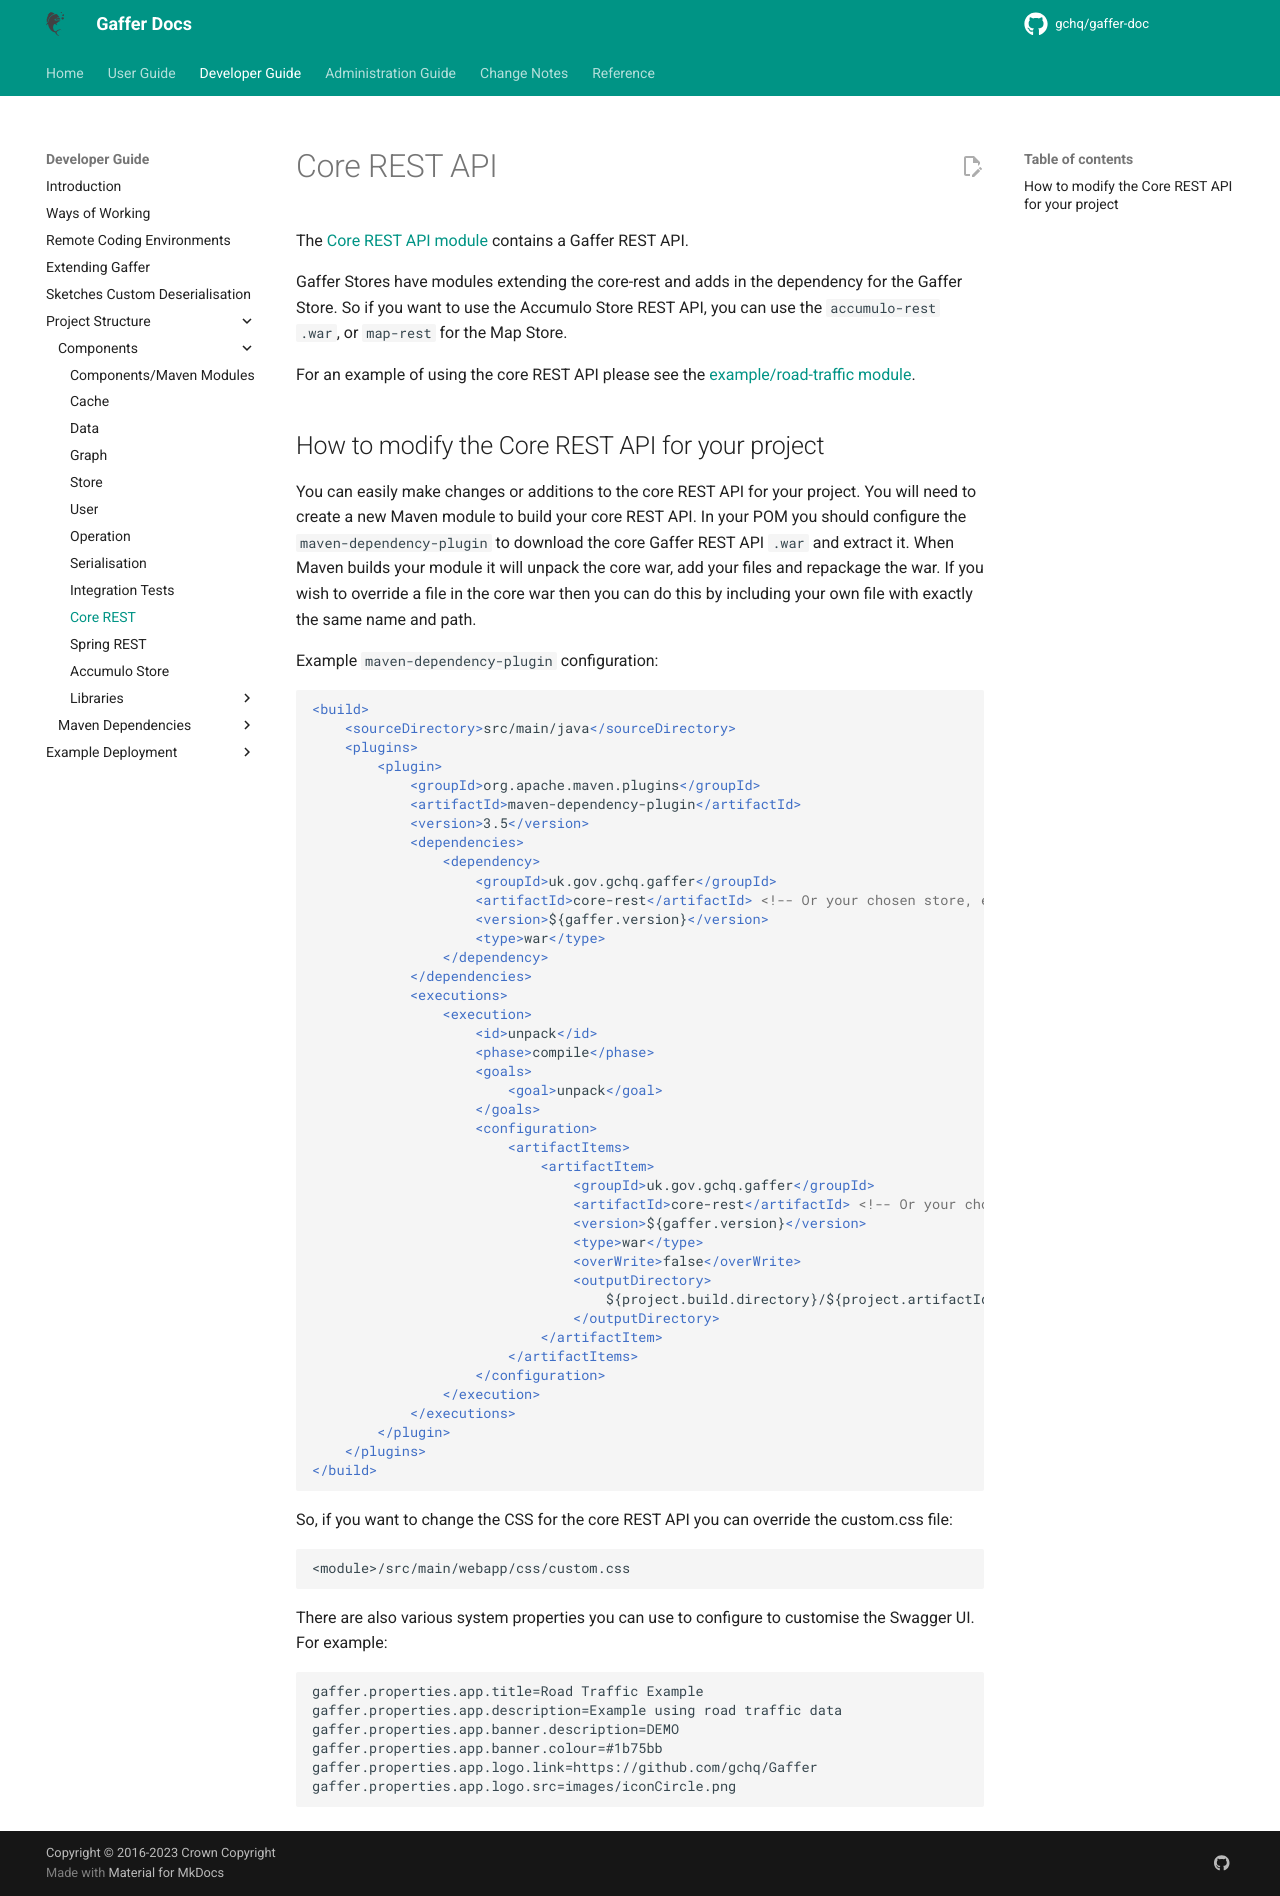

repository: gchq/gaffer-doc · page: 2.3.2/development-guide/project-structure/components/core-rest.html · generator: mkdocs

# Core REST API

The [Core REST API module](https://github.com/gchq/Gaffer/tree/master/rest-api/core-rest) contains a Gaffer REST API.

Gaffer Stores have modules extending the core-rest and adds in the dependency for the Gaffer Store. So if you want to use the Accumulo Store REST API, you can use the `accumulo-rest` `.war`, or `map-rest` for the Map Store.

For an example of using the core REST API please see the [example/road-traffic module](https://github.com/gchq/Gaffer/tree/master/example/road-traffic).

## How to modify the Core REST API for your project

You can easily make changes or additions to the core REST API for your project. You will need to create a new Maven module to build your core REST API. In your POM you should configure the `maven-dependency-plugin` to download the core Gaffer REST API `.war` and extract it. When Maven builds your module it will unpack the core war, add your files and repackage the war. If you wish to override a file in the core war then you can do this by including your own file with exactly the same name and path.

Example `maven-dependency-plugin` configuration:
```xml
<build>
    <sourceDirectory>src/main/java</sourceDirectory>
    <plugins>
        <plugin>
            <groupId>org.apache.maven.plugins</groupId>
            <artifactId>maven-dependency-plugin</artifactId>
            <version>3.5</version>
            <dependencies>
                <dependency>
                    <groupId>uk.gov.gchq.gaffer</groupId>
                    <artifactId>core-rest</artifactId> <!-- Or your chosen store, e.g 'accumulo-rest' -->
                    <version>${gaffer.version}</version>
                    <type>war</type>
                </dependency>
            </dependencies>
            <executions>
                <execution>
                    <id>unpack</id>
                    <phase>compile</phase>
                    <goals>
                        <goal>unpack</goal>
                    </goals>
                    <configuration>
                        <artifactItems>
                            <artifactItem>
                                <groupId>uk.gov.gchq.gaffer</groupId>
                                <artifactId>core-rest</artifactId> <!-- Or your chosen store, e.g 'accumulo-rest' -->
                                <version>${gaffer.version}</version>
                                <type>war</type>
                                <overWrite>false</overWrite>
                                <outputDirectory>
                                    ${project.build.directory}/${project.artifactId}-${project.version}
                                </outputDirectory>
                            </artifactItem>
                        </artifactItems>
                    </configuration>
                </execution>
            </executions>
        </plugin>
    </plugins>
</build>
```

So, if you want to change the CSS for the core REST API you can override the custom.css file:
```
<module>/src/main/webapp/css/custom.css
```

There are also various system properties you can use to configure to customise the Swagger UI.
For example:
```
gaffer.properties.app.title=Road Traffic Example
gaffer.properties.app.description=Example using road traffic data
gaffer.properties.app.banner.description=DEMO
gaffer.properties.app.banner.colour=#1b75bb
gaffer.properties.app.logo.link=https://github.com/gchq/Gaffer
gaffer.properties.app.logo.src=images/iconCircle.png
```
